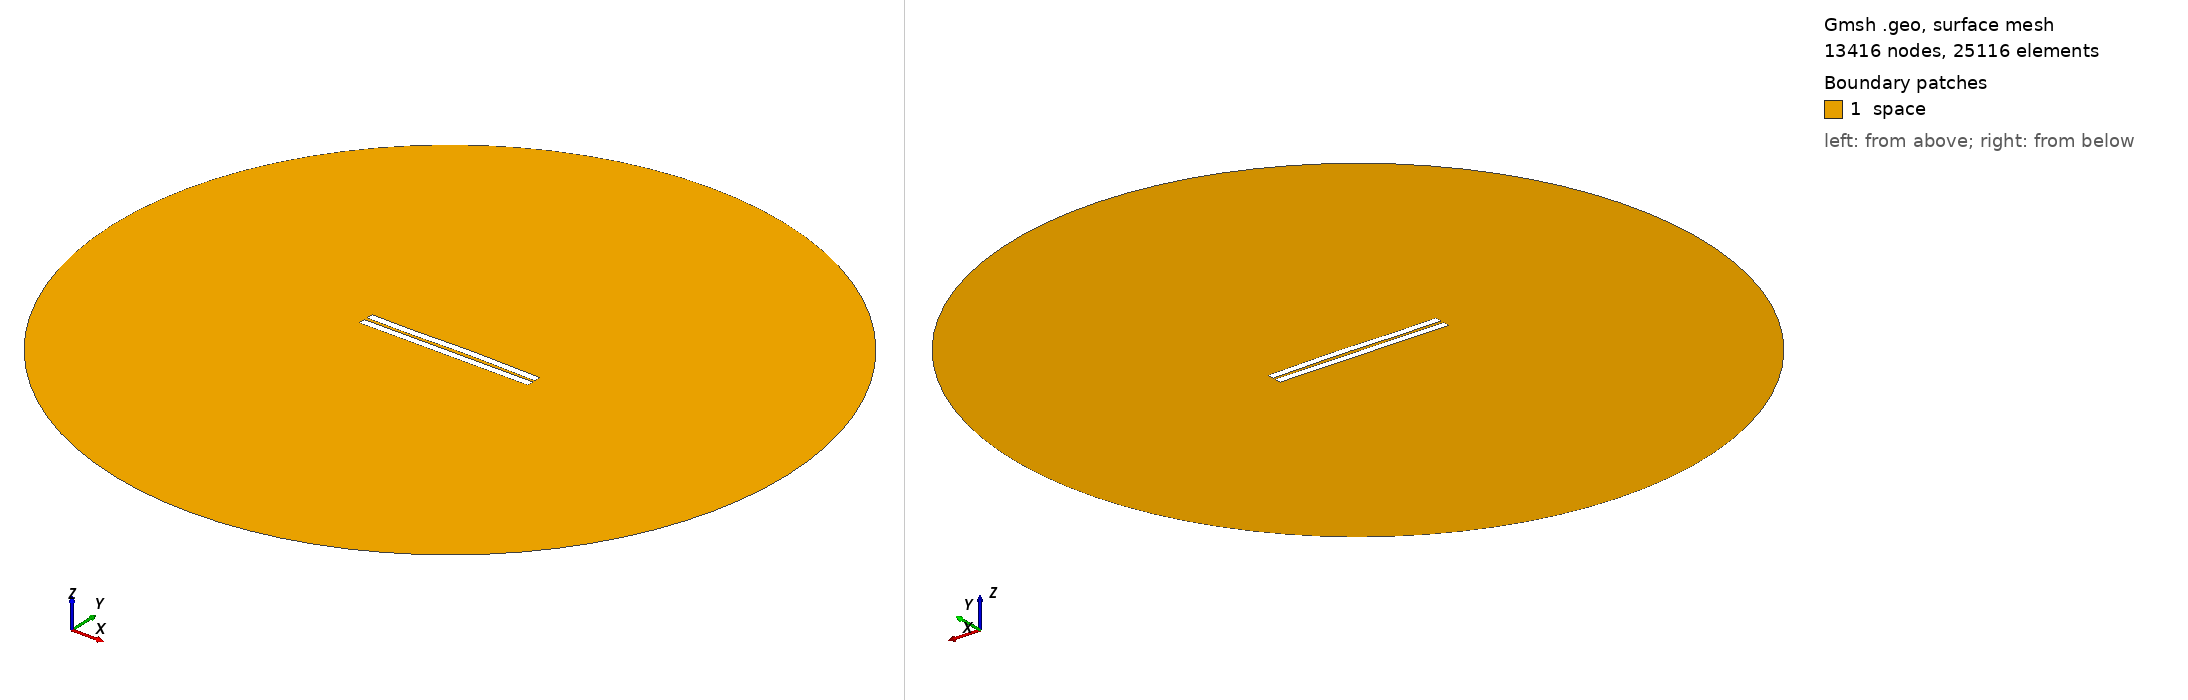

Gmsh geometry script, surface-meshed: 13416 nodes, 25116 surface elements. Boundary patches (legend numbers): 1 space. Left view from above one corner, right view from below the opposite corner. Legend entries are the model's physical surfaces. The drawing asked Gmsh for element sizes between 1% and 20% of the model's largest extent; the script's own settings can give other sizes.

=== 1477.geo (drawn) ===
//---------------------------------------
// Geometry kernel
//---------------------------------------

SetFactory("OpenCASCADE");



//---------------------------------------
// Parameters of the geometry
//---------------------------------------

// Overetch of the upper plate
overetch = 0.0;

// Distance between the plates
distance = 2.0;

// Discretization over the x axis (for the deformation)
nx = 50; 

// Length of the plate
L = 100 - overetch; 

// Number of modes
n = 4; 

// 1st mode coefficient
coeff(1) = -0.075;
beta(1) = 0.596864 * 3.1415926535 / L;

// 2nd mode coefficient
coeff(2) = 0.15;
beta(2) = 1.49418 * 3.1415926535 / L;

// 3rd mode coefficient
coeff(3) = -0.15;
beta(3) = 2.50025 * 3.1415926535 / L;

// 4th mode coefficient
coeff(4) = -0.075;
beta(4) = 3.49999 * 3.1415926535 / L;



//---------------------------------------
// Upper plate (deformed rectangle)
//---------------------------------------

// Coordiantes of the upper plate
xmin = -50;
xmax = 50 - overetch;

// Height of the upper plate
yheight = 4 - 2 * overetch;

// Indexes of the points
UpperID[] = {};
LowerID[] = {};
LeftID[] = {};
RightID[] = {};

// Point index
p = 1;

// Horizontal edges
For i In {1:nx}
    x = xmin + (i-1)*(xmax - xmin)/(nx-1);

    y_bottom = distance / 2 + overetch;
    For j In {1:n}
        C = (Cosh(beta(j)*L) + Cos(beta(j)*L)) / (Sinh(beta(j)*L) + Sin(beta(j)*L));
        y_bottom  = y_bottom + coeff(j) * (Cosh(beta(j)*(x+50)) - Cos(beta(j)*(x+50)) - C * (Sinh(beta(j)*(x+50)) - Sin(beta(j)*(x+50))));
    EndFor

    y_top = y_bottom + yheight;

    Point(p) = {x, y_top, 0, 1.0};
    UpperID[i] = p;
    p = p + 1;

    Point(p) = {x, y_bottom, 0, 1.0};
    LowerID[i] = p;
    p = p + 1;
EndFor

// Create point lists
UpperPts[] = {}; LowerPts[] = {};
For i In {1:nx}
  UpperPts[] += {UpperID[i]};
  LowerPts[] += {LowerID[i]};
EndFor

// Build splines
Spline(1) = {UpperPts[]};
Spline(2) = {LowerPts[]};
Line(3) = {LowerPts[nx-1], UpperPts[nx-1]};
Line(4) = {LowerPts[0], UpperPts[0]};

// Build the plane surface
Curve Loop(1) = {2, 3, -1, -4};
Plane Surface(1) = {1};



//---------------------------------------
// Lower plate (rectangle)
//---------------------------------------

// Vertices
Point(1001) = {-50, -1, 0, 1.0};
Point(1002) = { 50, -1, 0, 1.0};
Point(1003) = { 50,  -5, 0, 1.0};
Point(1004) = {-50,  -5, 0, 1.0};

// Edges
Line(5) = {1001, 1002};
Line(6) = {1002, 1003};
Line(7) = {1003, 1004};
Line(8) = {1004, 1001};

// Plane surface
Line Loop(2) = {5, 6, 7, 8};
Plane Surface(2) = {2}; 



//---------------------------------------
// Outer (fictious) boundary
//---------------------------------------

// Points
Point(1005) = {0, 0, 0};       // Center
Point(1006) = {200, 0, 0};     // Start point
Point(1007) = {0, 200, 0};     // 90 degrees
Point(1008) = {-200, 0, 0};    // 180 degrees
Point(1009) = {0, -200, 0};    // 270 degrees

// Circle arcs (each needs start, center, end)
Circle(9) = {1006, 1005, 1007};
Circle(10) = {1007, 1005, 1008};
Circle(11) = {1008, 1005, 1009};
Circle(12) = {1009, 1005, 1006};

// Plane surface for the entire domain
Curve Loop(3) = {9, 10, 11, 12};
Surface(3) = {3};

// Subtract the plates from the whole domain to obtain the actual domain where we want to solve the equations
BooleanDifference{ Surface{3}; Delete; }{ Surface{1}; Surface{2}; Delete; }




//---------------------------------------
// Transfinite Lines/Curves
//---------------------------------------

// Set the number of points on the boundaries
r = 7;

// Plates
Transfinite Curve {1, 2} = 50*r Using Progression 1;
Transfinite Curve {3, 4} = 2*r Using Progression 1;
Transfinite Line {5, 7} = 50*r Using Progression 1;
Transfinite Line {6, 8} = 2*r Using Progression 1;

// Outer boundary
Transfinite Line {9, 10, 11, 12} = 20 Using Progression 1;



//---------------------------------------
// Physical groups
//---------------------------------------                

// Physical curves (boundaries)
Physical Line("force_segment", 10) = {2};
Physical Line("upper_plate", 11) = {1, 3, 4};
Physical Line("lower_plate", 12) = {5, 6, 7, 8};
Physical Line("boundary", 20) = {9, 10, 11, 12};

// Physical Surfaces
Physical Surface("space", 30) = {3};



//---------------------------------------
// 6. Generate the Mesh
//---------------------------------------

// 2D mesh generation
Mesh 2;
